Run: headless pygame with SDL's dummy video driver; simulated clock (each Clock.tick advances the game by its frame time, no real sleeping); random seed 0; keys injected as events and as key.get_pressed() state; no mouse input.
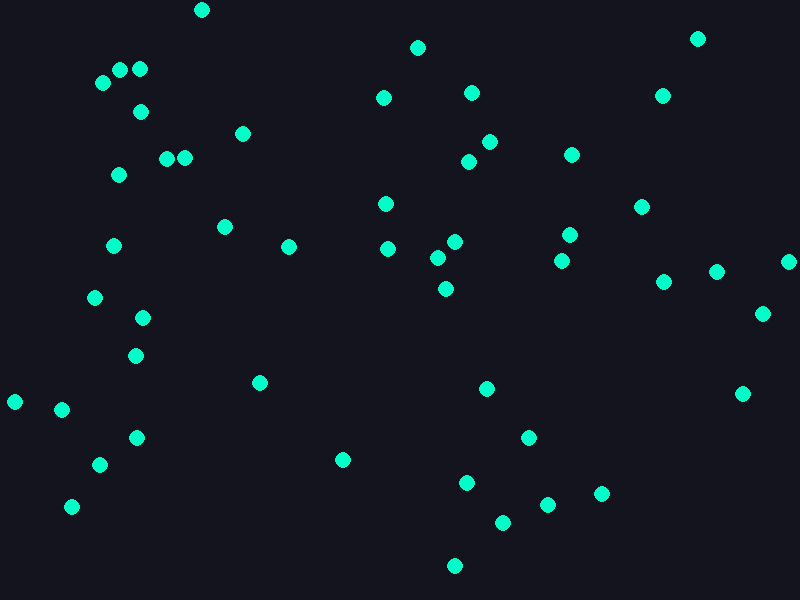
Frame 1 of 4 · flips 1–60 · no input
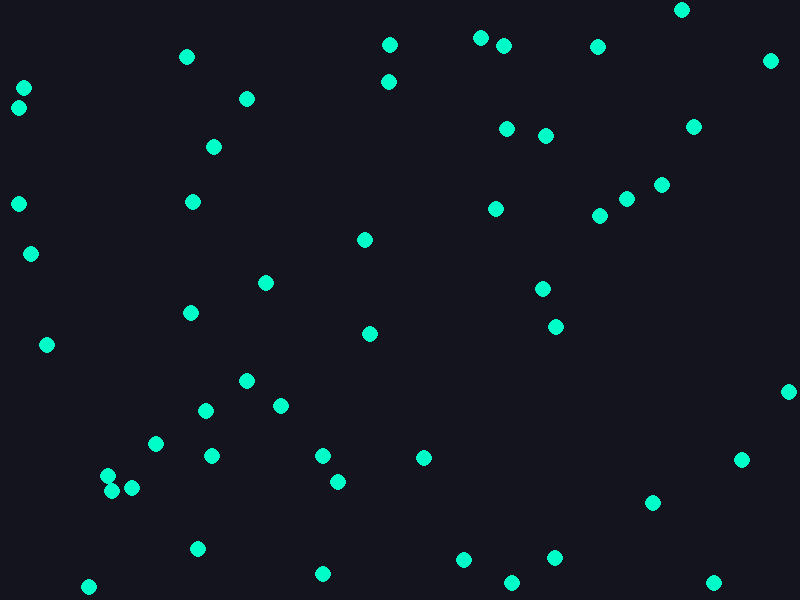
Frame 2 of 4 · flips 61–180 · tapped SPACE, RETURN · held RIGHT (→), D
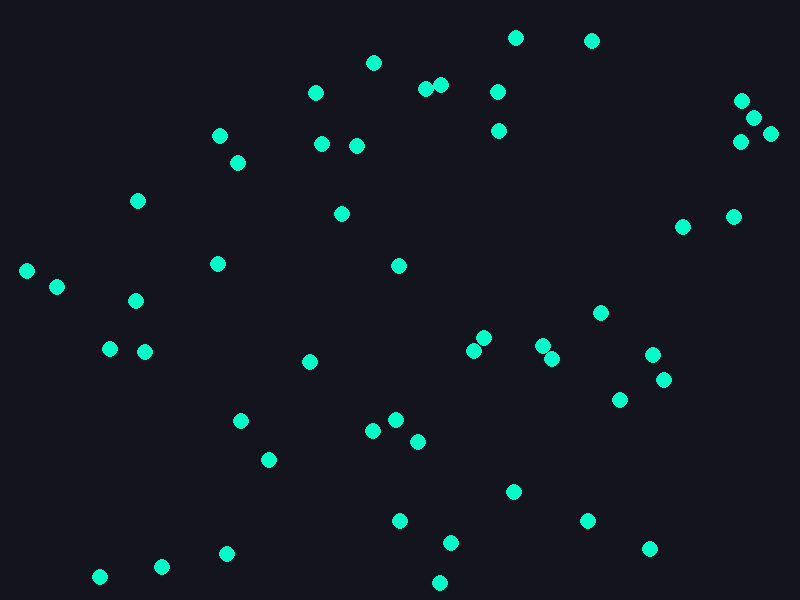
Frame 3 of 4 · flips 181–300 · held DOWN (↓), S
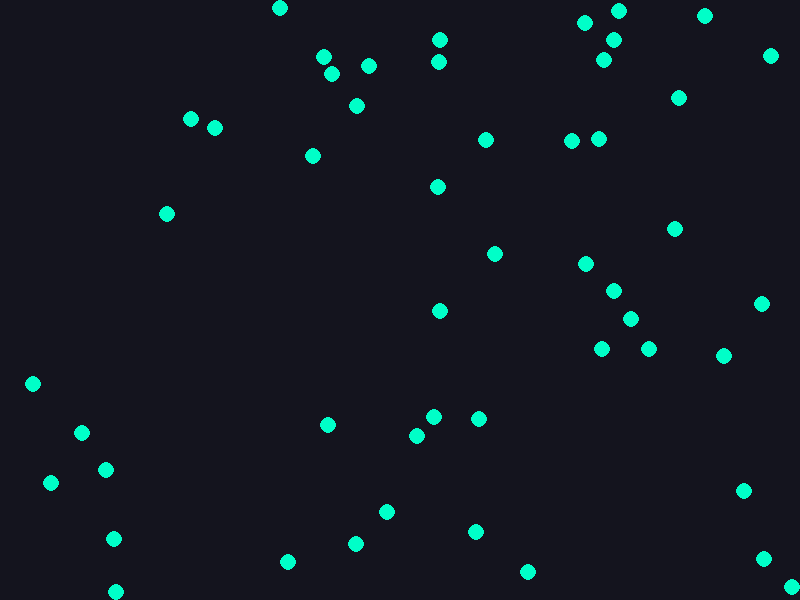
Frame 4 of 4 · flips 301–420 · held LEFT (←), A, UP (↑), W

The pygame program that drew these frames:

import pygame
import random
import math

# Инициализация Pygame
pygame.init()

# Настройки окна и симуляции
WIDTH, HEIGHT = 800, 600
SCREEN = pygame.display.set_mode((WIDTH, HEIGHT))
pygame.display.set_caption("Симуляция движения частиц (атомов)")
CLOCK = pygame.time.Clock()
FPS = 60

# Цвета
BACKGROUND_COLOR = (20, 20, 30)
PARTICLE_COLOR = (0, 255, 200)

# Параметры частиц
NUM_PARTICLES = 50
PARTICLE_RADIUS = 8
MIN_SPEED, MAX_SPEED = 2, 5

class Particle:
    def __init__(self):
        # Случайное начальное положение в пределах экрана
        self.x = random.uniform(PARTICLE_RADIUS, WIDTH - PARTICLE_RADIUS)
        self.y = random.uniform(PARTICLE_RADIUS, HEIGHT - PARTICLE_RADIUS)
        
        # Случайное направление и скорость
        angle = random.uniform(0, 2 * math.pi)
        speed = random.uniform(MIN_SPEED, MAX_SPEED)
        self.vx = math.cos(angle) * speed
        self.vy = math.sin(angle) * speed
        
        self.radius = PARTICLE_RADIUS
        self.mass = PARTICLE_RADIUS  # Масса пропорциональна радиусу для физики

    def move(self):
        # Обновление координат
        self.x += self.vx
        self.y += self.vy

        # Отскок от левой и правой стен
        if self.x - self.radius < 0:
            self.x = self.radius
            self.vx *= -1
        elif self.x + self.radius > WIDTH:
            self.x = WIDTH - self.radius
            self.vx *= -1

        # Отскок от верхней и нижней стен
        if self.y - self.radius < 0:
            self.y = self.radius
            self.vy *= -1
        elif self.y + self.radius > HEIGHT:
            self.y = HEIGHT - self.radius
            self.vy *= -1

    def draw(self, surface):
        # Отрисовка частицы
        pygame.draw.circle(surface, PARTICLE_COLOR, (int(self.x), int(self.y)), self.radius)

def handle_collisions(particles):
    # Проверка столкновений между всеми парами частиц
    for i in range(len(particles)):
        for j in range(i + 1, len(particles)):
            p1 = particles[i]
            p2 = particles[j]

            # Расстояние между центрами
            dx = p2.x - p1.x
            dy = p2.y - p1.y
            distance = math.hypot(dx, dy)

            # Если расстояние меньше суммы радиусов — произошло столкновение
            if distance < p1.radius + p2.radius:
                # Направление столкновения (нормаль)
                if distance == 0: continue # Защита от деления на ноль
                nx = dx / distance
                ny = dy / distance

                # Относительная скорость
                kx = p1.vx - p2.vx
                ky = p1.vy - p2.vy
                p = 2 * (nx * kx + ny * ky) / (p1.mass + p2.mass)

                # Обновление скоростей после упругого удара
                p1.vx -= p * p2.mass * nx
                p1.vy -= p * p2.mass * ny
                p2.vx += p * p1.mass * nx
                p2.vy += p * p1.mass * ny

                # Разведение заступивших друг за друга частиц (устранение застревания)
                overlap = (p1.radius + p2.radius) - distance
                p1.x -= nx * overlap * 0.5
                p1.y -= ny * overlap * 0.5
                p2.x += nx * overlap * 0.5
                p2.y += ny * overlap * 0.5

# Создание пула частиц
particles = [Particle() for _ in range(NUM_PARTICLES)]

# Главный цикл программы
running = True
while running:
    # Обработка событий (выход из программы)
    for event in pygame.event.get():
        if event.type == pygame.QUIT:
            running = False

    # Обновление физики
    for particle in particles:
        particle.move()
    handle_collisions(particles)

    # Отрисовка
    SCREEN.fill(BACKGROUND_COLOR)
    for particle in particles:
        particle.draw(SCREEN)

    pygame.display.flip()
    CLOCK.tick(FPS)

pygame.quit()
